The GitHub repository singuyen0312e9/MangoLeaf contains a labelled image folder "dataset_scientific_split" with 9 categories: anthracnose, bacterial canker, bacterial spot, cutting weevil, die back, gall midge, healthy, powdery mildew, sooty mould. Examples follow, each with its label.

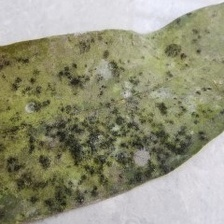
Label: sooty mould

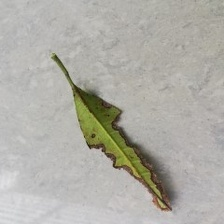
Label: bacterial canker

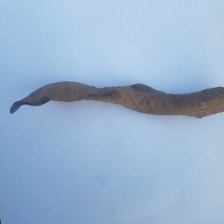
Label: die back

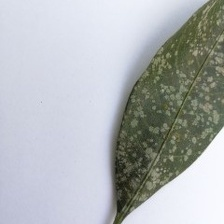
Label: powdery mildew

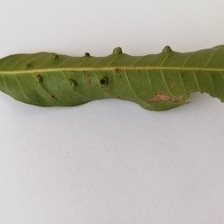
Label: gall midge

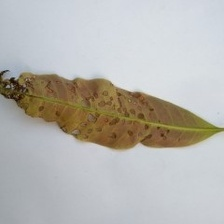
Label: anthracnose
